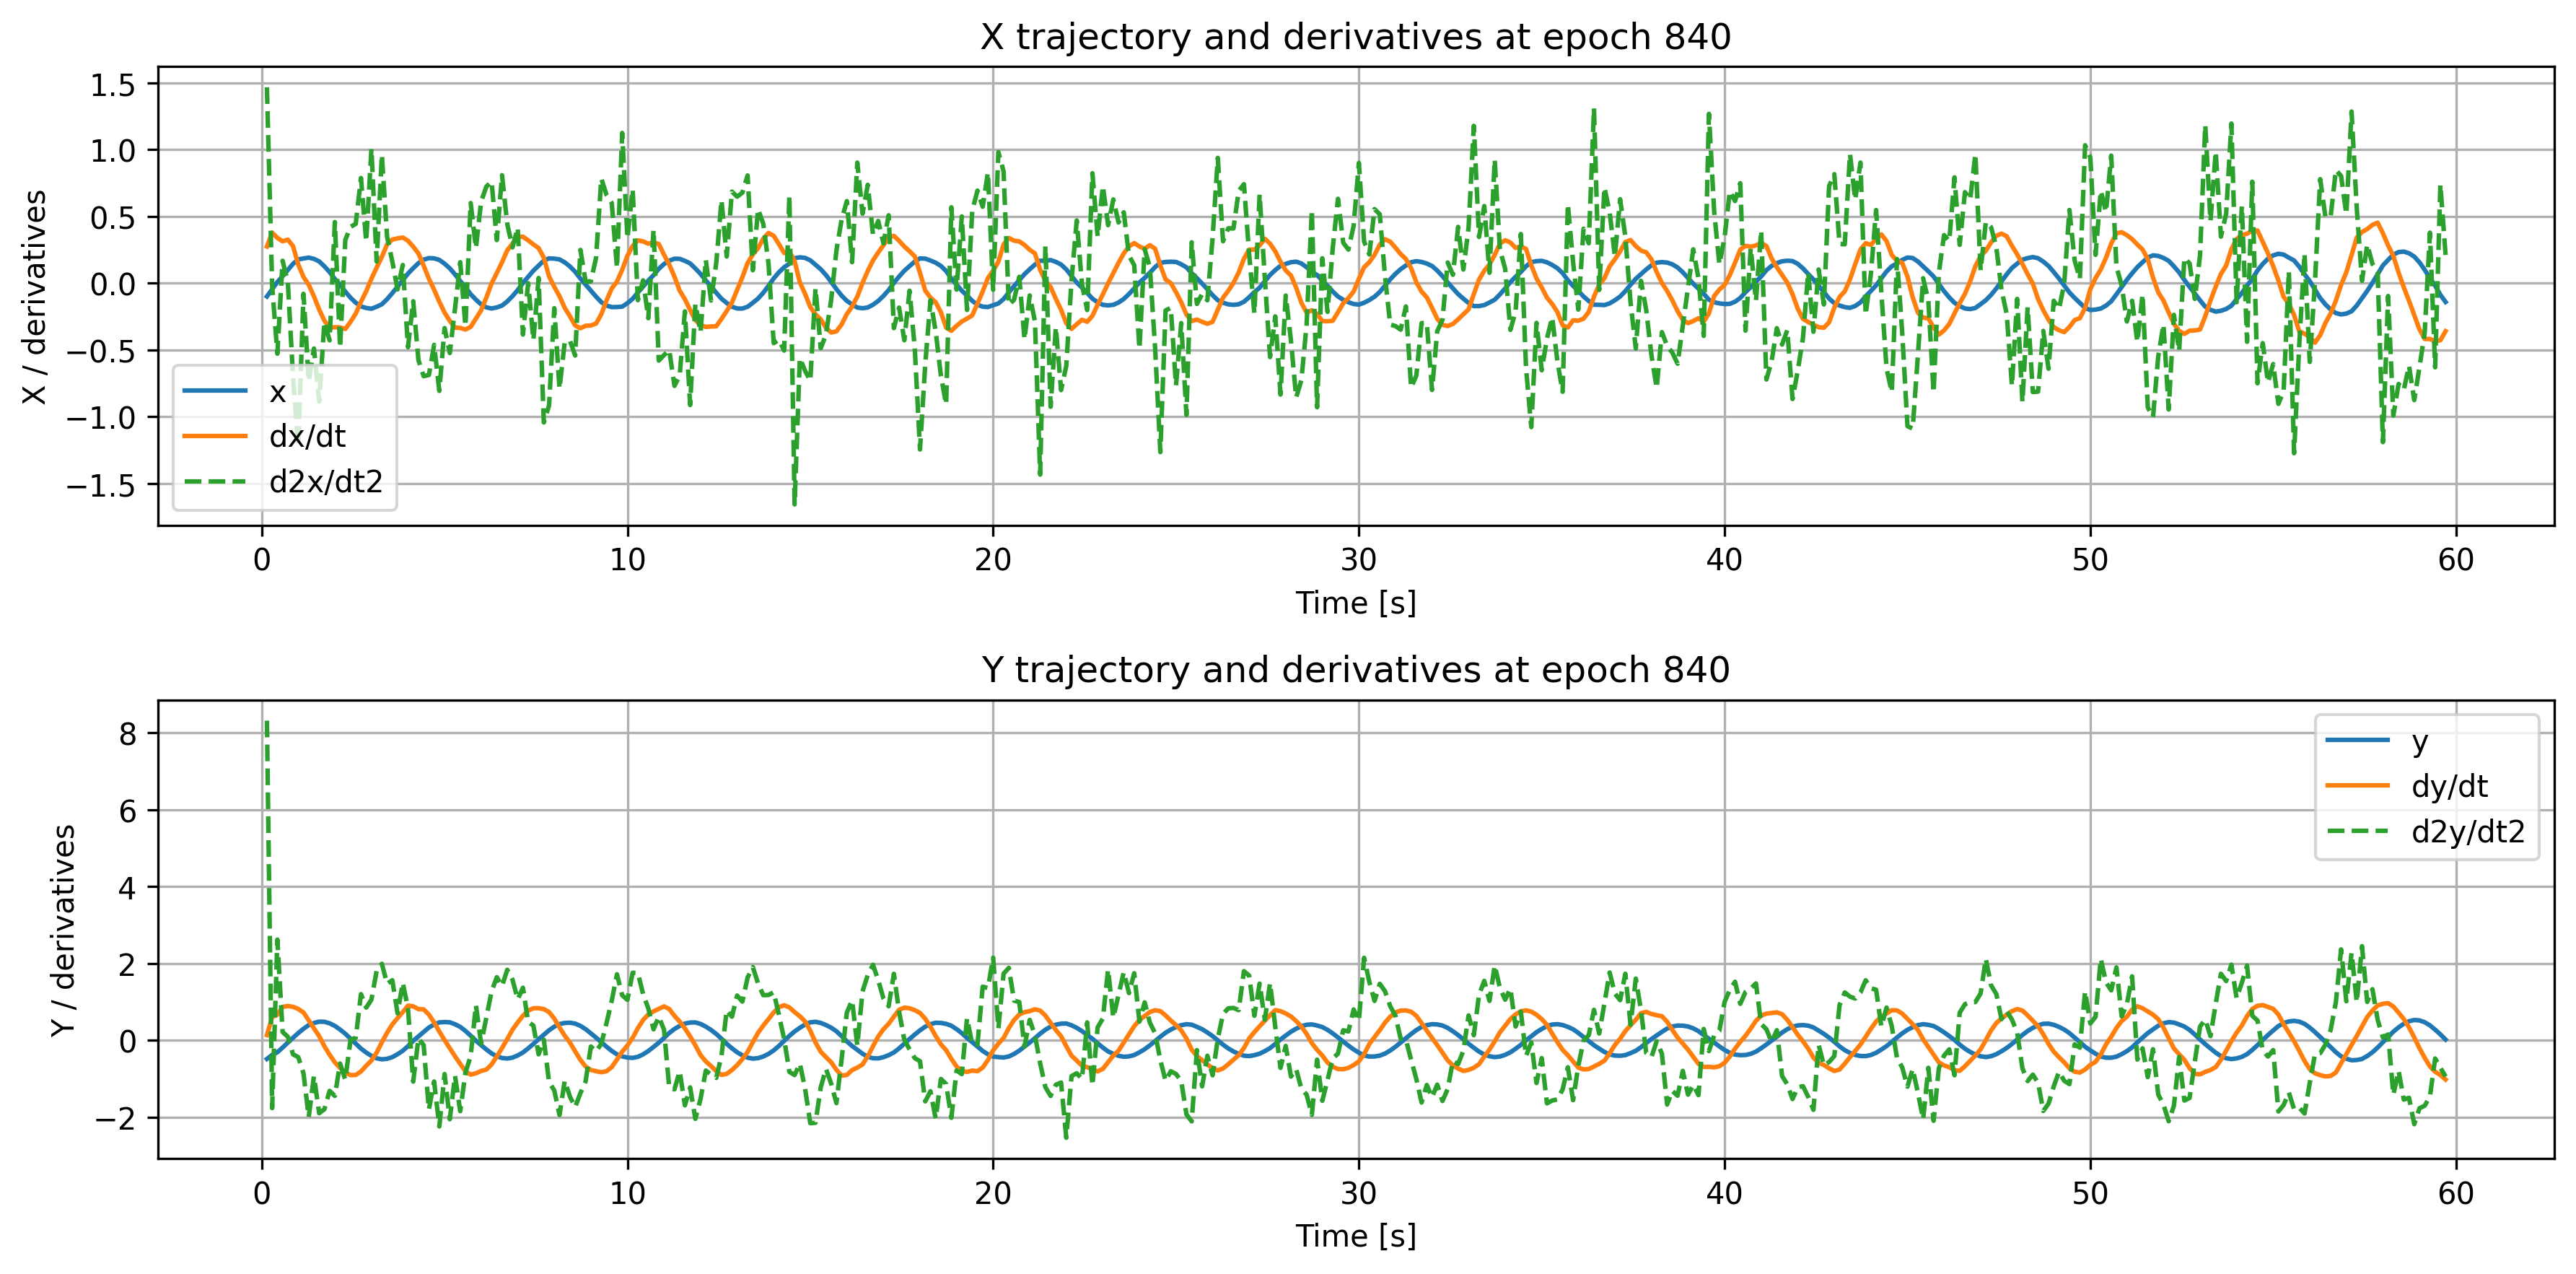

Values plotted in this chart, from the file beside it:
time, x, dxdt, d2xdt2, y, dydt, d2ydt2
0.1429, -0.09893, 0.2755, 1.468, -0.4813, 0.1387, 8.313
0.2857, -0.0446, 0.379, -0.01908, -0.3767, 0.6068, -1.76
0.4286, 0.009349, 0.3399, -0.5277, -0.308, 0.6683, 2.621
0.5714, 0.05253, 0.3143, 0.1686, -0.1858, 0.8711, 0.2178
0.7143, 0.09914, 0.327, 0.009249, -0.0591, 0.8935, 0.09617
0.8571, 0.1459, 0.2774, -0.7027, 0.06952, 0.8745, -0.362
1.0, 0.1784, 0.14, -1.222, 0.1908, 0.8175, -0.4355
1.143, 0.1859, 0.04699, -0.07914, 0.3031, 0.7253, -0.8563
1.286, 0.1918, -0.01113, -0.7346, 0.398, 0.5218, -1.993
1.429, 0.1828, -0.09852, -0.489, 0.4522, 0.3131, -0.9284
1.571, 0.1637, -0.1968, -0.8863, 0.4874, 0.1115, -1.894
1.714, 0.1265, -0.2807, -0.2888, 0.4841, -0.1515, -1.788
1.857, 0.08349, -0.3319, -0.4277, 0.4442, -0.3729, -1.312
2.0, 0.03172, -0.3297, 0.4585, 0.3775, -0.5696, -1.443
2.143, -0.0107, -0.3314, -0.4824, 0.2814, -0.7156, -0.6015
2.286, -0.06296, -0.3426, 0.3245, 0.1731, -0.8314, -1.019
2.429, -0.1086, -0.2893, 0.4223, 0.04389, -0.9034, 0.0106
2.571, -0.1456, -0.2274, 0.4447, -0.08506, -0.8976, 0.07016
2.714, -0.1736, -0.1393, 0.7884, -0.2126, -0.8067, 1.203
2.857, -0.1854, -0.06065, 0.3125, -0.3155, -0.6599, 0.8519
3.0, -0.1909, 0.03368, 1.008, -0.4011, -0.5234, 1.059
3.143, -0.1758, 0.1173, 0.1629, -0.4651, -0.3187, 1.807
3.286, -0.1574, 0.1977, 0.9621, -0.4922, -0.04731, 1.992
3.429, -0.1193, 0.2913, 0.3481, -0.4786, 0.2001, 1.471
3.571, -0.07415, 0.3278, 0.1631, -0.435, 0.4169, 1.564
3.714, -0.02566, 0.3361, -0.04659, -0.3595, 0.5788, 0.7035
3.857, 0.02188, 0.3425, 0.1369, -0.2696, 0.7362, 1.501
4.0, 0.07221, 0.3181, -0.479, -0.1491, 0.9028, 0.831
4.143, 0.1128, 0.2742, -0.1349, -0.01168, 0.8857, -1.07
4.286, 0.1506, 0.2235, -0.5755, 0.1039, 0.8131, 0.05368
4.429, 0.1766, 0.1326, -0.6967, 0.2206, 0.808, -0.1249
4.571, 0.1885, 0.03381, -0.687, 0.3348, 0.6705, -1.799
4.714, 0.1863, -0.04825, -0.4619, 0.4122, 0.4657, -1.068
4.857, 0.1747, -0.1388, -0.8064, 0.4678, 0.2296, -2.237
5.0, 0.1466, -0.2204, -0.3359, 0.4778, 0.007342, -0.875
5.143, 0.1117, -0.2818, -0.5229, 0.4699, -0.2016, -2.05
5.286, 0.0661, -0.3327, -0.19, 0.4202, -0.4137, -0.9188
5.429, 0.01664, -0.335, 0.1577, 0.3517, -0.6106, -1.839
5.571, -0.02961, -0.3468, -0.3228, 0.2457, -0.8017, -0.8354
5.714, -0.08245, -0.327, 0.6007, 0.1227, -0.8905, -0.4082
5.857, -0.123, -0.2653, 0.263, -0.00868, -0.8543, 0.9148
6.0, -0.1582, -0.2028, 0.612, -0.1214, -0.795, -0.08494
6.143, -0.181, -0.1073, 0.724, -0.2358, -0.7586, 0.5946
6.286, -0.1889, -0.001178, 0.7622, -0.3381, -0.6251, 1.275
6.429, -0.1813, 0.07637, 0.3234, -0.4144, -0.4165, 1.644
6.571, -0.1671, 0.1573, 0.8093, -0.4572, -0.1981, 1.414
6.714, -0.1364, 0.2468, 0.4433, -0.471, 0.034, 1.836
6.857, -0.09659, 0.2976, 0.2687, -0.4474, 0.2781, 1.582
7.0, -0.05133, 0.3465, 0.4161, -0.3916, 0.4675, 1.068
7.143, 0.002418, 0.3488, -0.3843, -0.3139, 0.6416, 1.37
7.286, 0.04832, 0.3214, 0.0002074, -0.2082, 0.774, 0.4834
7.429, 0.09424, 0.291, -0.4256, -0.09273, 0.8361, 0.3862
7.571, 0.1315, 0.2634, 0.03946, 0.03066, 0.8378, -0.3624
7.714, 0.1695, 0.1917, -1.043, 0.1466, 0.8132, 0.0173
7.857, 0.1862, 0.05181, -0.9159, 0.263, 0.7371, -1.082
8.0, 0.1843, -0.02697, -0.1869, 0.3572, 0.567, -1.299
8.143, 0.1785, -0.09677, -0.7902, 0.425, 0.3356, -1.94
8.286, 0.1566, -0.1847, -0.4409, 0.4531, 0.122, -1.05
8.429, 0.1258, -0.247, -0.4308, 0.4598, -0.05755, -1.463
8.571, 0.08608, -0.3164, -0.5419, 0.4367, -0.2859, -1.733
... 358 more rows
